Run: headless pygame with SDL's dummy video driver; simulated clock (each Clock.tick advances the game by its frame time, no real sleeping); random seed 0; keys injected as events and as key.get_pressed() state; mouse plan: one left click at the window centre at the start of phase 2, then a move to the lower-right quarter at the start of phase 3.
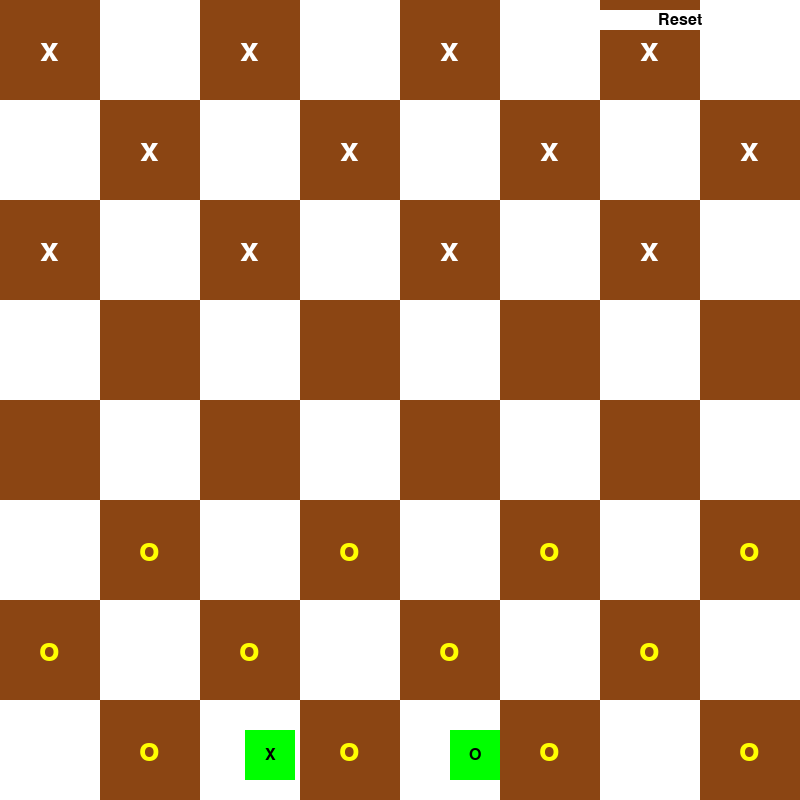
Frame 1 of 4 · flips 1–60 · no input
Frame 2 of 4 · flips 61–180 · clicked the window centre · tapped SPACE, RETURN · held RIGHT (→), D · screen unchanged from frame 1, image omitted
Frame 3 of 4 · flips 181–300 · moved the mouse to the lower-right quarter · held DOWN (↓), S · screen unchanged from frame 2, image omitted
Frame 4 of 4 · flips 301–420 · held LEFT (←), A, UP (↑), W · screen unchanged from frame 3, image omitted

The pygame program that drew these frames:

import pygame
import random
from math import inf



WHITE = (255, 255, 255)
GREEN = (0, 255, 0)
RED = (255, 0, 0)
BLUE = (0, 0, 255)
YELLOW = (255, 255, 0)
TRANS = (1, 2, 3)
BROWN = (139, 69, 19)
BLACK = (0, 0, 0)

WIDTH = 800
HEIGHT = 800
MARK_SIZE = 50

SIDE_BUTTON_POS = (WIDTH // 2 - 100, HEIGHT - 70)
SIDE_BUTTON_SIZE = (200, 50)
RESET_BUTTON_COLOR = (255, 255, 255)
X_BUTTON_POS = (WIDTH // 2 - 155, HEIGHT - 70)
O_BUTTON_POS = (WIDTH // 2 + 50, HEIGHT - 70)
BUTTON_SIZE = (50, 50)

def draw_reset_button(screen):
    reset_button_rect = pygame.Rect(WIDTH / 2 - 50, HEIGHT + 10, 100, 40)
    pygame.draw.rect(screen, BROWN, reset_button_rect)
    pygame.draw.rect(screen, WHITE, reset_button_rect, 5)
    font = pygame.font.SysFont('Calibri', 20, True)
    reset_text = font.render('RESET', True, WHITE)
    screen.blit(reset_text, [WIDTH / 2 - reset_text.get_width() / 2, HEIGHT + 20])



def draw_side_button(screen):
    font = pygame.font.SysFont('Calibri', 24, True, False)
    x_button = font.render("X", True, WHITE)
    o_button = font.render("O", True, WHITE)
    screen.blit(x_button, (WIDTH + 50, 50))
    screen.blit(o_button, (WIDTH + 150, 50))


def draw_buttons(screen):
    font = pygame.font.SysFont('Calibri', 24, False, False)

    reset_button_rect = pygame.Rect(WIDTH - 220, 10, 200, 20)
    pygame.draw.rect(screen, RESET_BUTTON_COLOR, reset_button_rect,50)
    reset_text = font.render('Reset', True, BLACK)
    reset_text_rect = reset_text.get_rect(center=reset_button_rect.center)
    screen.blit(reset_text, reset_text_rect)

    x_button_rect = pygame.Rect(X_BUTTON_POS, BUTTON_SIZE)
    pygame.draw.rect(screen, GREEN, x_button_rect)
    x_text = font.render("X", True, BLACK)
    x_text_rect = x_text.get_rect(center=x_button_rect.center)
    screen.blit(x_text, x_text_rect)

    o_button_rect = pygame.Rect(O_BUTTON_POS, BUTTON_SIZE)
    pygame.draw.rect(screen, GREEN, o_button_rect)
    o_text = font.render("O", True, BLACK)
    o_text_rect = o_text.get_rect(center=o_button_rect.center)
    screen.blit(o_text, o_text_rect)



class Game:

    def minimax(self, depth, maximizing_player, alpha, beta):
        if depth == 0 or self.check_winner() is not None:
            return self.heuristic()

        if maximizing_player:
            max_eval = -inf
            for row in range(8):
                for col in range(8):
                    if self.game_board[row][col].lower() == self.players[self.turn % 2]:
                        for move in self.get_valid_moves(row, col):
                            self.make_move(row, col, move[0], move[1], move[2])
                            eval = self.minimax(depth - 1, False, alpha, beta)
                            self.undo_move(row, col, move[0], move[1], move[2])
                            max_eval = max(max_eval, eval)
                            alpha = max(alpha, eval)
                            if beta <= alpha:
                                break
            return max_eval
        else:
            min_eval = inf
            for row in range(8):
                for col in range(8):
                    if self.game_board[row][col].lower() == self.players[(self.turn + 1) % 2]:
                        for move in self.get_valid_moves(row, col):
                            self.make_move(row, col, move[0], move[1], move[2])
                            eval = self.minimax(depth - 1, True, alpha, beta)
                            self.undo_move(row, col, move[0], move[1], move[2])
                            min_eval = min(min_eval, eval)
                            beta = min(beta, eval)
                            if beta <= alpha:
                                break
            return min_eval

    def ai_make_move(self, depth=3):
        best_eval = -inf
        best_move = None
        for row in range(8):
            for col in range(8):
                if self.game_board[row][col].lower() == self.players[self.turn % 2]:
                    for move in self.get_valid_moves(row, col):
                        self.make_move(row, col, move[0], move[1], move[2])
                        eval = self.minimax(depth - 1, False, -inf, inf)
                        self.undo_move(row, col, move[0], move[1], move[2])
                        if eval > best_eval:
                            best_eval = eval
                            best_move = (row, col, move[0], move[1], move[2])

        if best_move:
            self.play(self.players[self.turn % 2], (best_move[0], best_move[1]), best_move[2], best_move[3], best_move[4])

    def heuristic(self):

        ai_pieces = sum(
            [row.count(self.players[self.turn % 2]) + row.count(self.players[self.turn % 2].upper()) for row in
             self.game_board])
        opp_pieces = sum(
            [row.count(self.players[(self.turn + 1) % 2]) + row.count(self.players[(self.turn + 1) % 2].upper()) for row
             in self.game_board])
        return ai_pieces - opp_pieces

    def get_valid_moves(self, from_row, from_col):
        moves = []
        for dr in [-2, -1, 1, 2]:
            for dc in [-2, -1, 1, 2]:
                to_row, to_col = from_row + dr, from_col + dc
                if 0 <= to_row < 8 and 0 <= to_col < 8:
                    move = self.is_valid_move(self.game_board[from_row][from_col].lower(), [from_row, from_col], to_row,
                                              to_col)
                    if move[0]:
                        moves.append((to_row, to_col, move[1]))
        return moves

    def make_move(self, from_row, from_col, to_row, to_col, jumped_piece):
        self.game_board[to_row][to_col] = self.game_board[from_row][from_col]
        self.game_board[from_row][from_col] = '-'
        if jumped_piece is not None:
            self.game_board[jumped_piece[0]][jumped_piece[1]] = '-'

    def undo_move(self, from_row, from_col, to_row, to_col, jumped_piece):
        self.game_board[from_row][from_col] = self.game_board[to_row][to_col]
        self.game_board[to_row][to_col] = '-'
        if jumped_piece is not None:
            if self.game_board[from_row][from_col].lower() == 'x':
                self.game_board[jumped_piece[0]][jumped_piece[1]] = 'o'
            else:
                self.game_board[jumped_piece[0]][jumped_piece[1]] = 'x'

    def reset_board(self):
        self.game_board = [['x', '-', 'x', '-', 'x', '-', 'x', '-'],
                           ['-', 'x', '-', 'x', '-', 'x', '-', 'x'],
                           ['x', '-', 'x', '-', 'x', '-', 'x', '-'],
                           ['-', '-', '-', '-', '-', '-', '-', '-'],
                           ['-', '-', '-', '-', '-', '-', '-', '-'],
                           ['-', 'o', '-', 'o', '-', 'o', '-', 'o'],
                           ['o', '-', 'o', '-', 'o', '-', 'o', '-'],
                           ['-', 'o', '-', 'o', '-', 'o', '-', 'o']]

    def __init__(self):

        self.status = 'playing'
        self.turn = random.randrange(2)
        self.players = ['x', 'o']
        self.selected_token = None
        self.jumping = False
        pygame.display.set_caption("%s's turn" % self.players[self.turn % 2])
        self.game_board = [['x', '-', 'x', '-', 'x', '-', 'x', '-'],
                           ['-', 'x', '-', 'x', '-', 'x', '-', 'x'],
                           ['x', '-', 'x', '-', 'x', '-', 'x', '-'],
                           ['-', '-', '-', '-', '-', '-', '-', '-'],
                           ['-', '-', '-', '-', '-', '-', '-', '-'],
                           ['-', 'o', '-', 'o', '-', 'o', '-', 'o'],
                           ['o', '-', 'o', '-', 'o', '-', 'o', '-'],
                           ['-', 'o', '-', 'o', '-', 'o', '-', 'o']]

    def evaluate_click(self, mouse_pos):
        if WIDTH - 220 < mouse_pos[0] < WIDTH - 20 and 10 < mouse_pos[1] < 60:
            self.reset_board()
            return
        if self.status == 'playing':
            row, column = get_clicked_row(mouse_pos), get_clicked_column(mouse_pos)
            if self.selected_token:
                move = self.is_valid_move(self.players[self.turn % 2], self.selected_token, row, column)
                if move[0]:
                    self.play(self.players[self.turn % 2], self.selected_token, row, column, move[1])
                elif row == self.selected_token[0] and column == self.selected_token[1]:
                    self.selected_token = None
                    if self.jumping:
                        self.jumping = False
                        self.next_turn()
                else:
                    print()
                    'invalid move'
            else:
                if self.game_board[row][column].lower() == self.players[self.turn % 2]:
                    self.selected_token = [row, column]
            if pygame.mouse.get_pressed()[0]:
                if WIDTH - 50 < mouse_pos[0] < WIDTH - 10 and 0 < mouse_pos[1] < 40:
                    self.__init__()
                elif WIDTH - 150 < mouse_pos[0] < WIDTH - 10 and 0 < mouse_pos[1] < 40:
                    self.players = ['x', 'o'] if self.players == ['o', 'x'] else ['o', 'x']
                    self.turn += 1
                    pygame.display.set_caption("%s's turn" % self.players[self.turn % 2])
        elif self.status == 'game over':
            self.__init__()

    def is_valid_move(self, player, token_location, to_row, to_col):

        from_row = token_location[0]
        from_col = token_location[1]
        token_char = self.game_board[from_row][from_col]
        if self.game_board[to_row][to_col] != '-':
            return False, None
        if (((token_char.isupper() and abs(from_row - to_row) == 1) or (player == 'x' and to_row - from_row == 1) or
             (player == 'o' and from_row - to_row == 1)) and abs(from_col - to_col) == 1) and not self.jumping:
            return True, None
        if (((token_char.isupper() and abs(from_row - to_row) == 2) or (player == 'x' and to_row - from_row == 2) or
             (player == 'o' and from_row - to_row == 2)) and abs(from_col - to_col) == 2):
            jump_row = int((to_row - from_row) / 2 + from_row)
            jump_col = int((to_col - from_col) / 2 + from_col)

            if self.game_board[jump_row][jump_col].lower() not in [player, '-']:
                return True, [jump_row, jump_col]
        return False, None

    def play(self, player, token_location, to_row, to_col, jump):

        from_row = token_location[0]
        from_col = token_location[1]
        token_char = self.game_board[from_row][from_col]
        self.game_board[to_row][to_col] = token_char
        self.game_board[from_row][from_col] = '-'
        if (player == 'x' and to_row == 7) or (player == 'o' and to_row == 0):
            self.game_board[to_row][to_col] = token_char.upper()
        if jump:
            self.game_board[jump[0]][jump[1]] = '-'
            self.selected_token = [to_row, to_col]
            self.jumping = True
        else:
            self.selected_token = None
            self.next_turn()
        winner = self.check_winner()
        if winner is None:
            pygame.display.set_caption("%s's turn" % self.players[self.turn % 2])
        elif winner == 'draw':
            pygame.display.set_caption("It's a stalemate! Click to start again")
            self.status = 'game over'
        else:
            pygame.display.set_caption("%s wins! Click to start again" % winner)
            self.status = 'game over'

    def next_turn(self):
        self.turn += 1
        pygame.display.set_caption("%s's turn" % self.players[self.turn % 2])

    def check_winner(self):

        x = sum([row.count('x') + row.count('X') for row in self.game_board])
        if x == 0:
            return 'o'
        o = sum([row.count('o') + row.count('O') for row in self.game_board])
        if o == 0:
            return 'x'
        if x == 1 and o == 1:
            return 'draw'
        return None

    def draw(self, screen):
        for r in range(len(self.game_board)):
            for c in range(len(self.game_board[r])):
                x = c * WIDTH / 8
                y = r * HEIGHT / 8
                if (r + c) % 2 == 0:
                    color = BROWN
                else:
                    color = WHITE
                pygame.draw.rect(screen, color, [x, y, WIDTH / 8, HEIGHT / 8])
                mark = self.game_board[r][c]
                if self.players[self.turn % 2] == mark.lower():
                    color = YELLOW
                else:
                    color = WHITE
                if self.selected_token:
                    if self.selected_token[0] == r and self.selected_token[1] == c:
                        color = RED
                if mark != '-':
                    font = pygame.font.SysFont('Calibri', MARK_SIZE, False, False)
                    mark_text = font.render(self.game_board[r][c], True, color)
                    x = c * WIDTH / 8 + WIDTH / 16
                    y = r * HEIGHT / 8 + HEIGHT / 16
                    screen.blit(mark_text, [x - mark_text.get_width() / 2, y - mark_text.get_height() / 2])

        draw_side_button(screen)
        draw_buttons(screen)


def get_clicked_column(mouse_pos):
    x = mouse_pos[0]
    for i in range(1, 8):
        if x < i * WIDTH / 8:
            return i - 1
    return 7


def get_clicked_row(mouse_pos):
    y = mouse_pos[1]
    for i in range(1, 8):
        if y < i * HEIGHT / 8:
            return i - 1
    return 7



pygame.init()
pygame.display.init()

size = (WIDTH, HEIGHT)
screen = pygame.display.set_mode(size)


game = Game()


done = False


clock = pygame.time.Clock()


# game loop:
while not done:
    for event in pygame.event.get():
        if event.type == pygame.QUIT:
            done = True
        if event.type == pygame.MOUSEBUTTONDOWN:
            mouse_x, mouse_y = pygame.mouse.get_pos()


            if (X_BUTTON_POS[0] <= mouse_x <= X_BUTTON_POS[0] + BUTTON_SIZE[0] and
                    X_BUTTON_POS[1] <= mouse_y <= X_BUTTON_POS[1] + BUTTON_SIZE[1]):
                game.players = ['x', 'o']
                game.turn = 0
                game.reset_board()
                pygame.display.set_caption("%s's turn" % game.players[game.turn % 2])


            elif (O_BUTTON_POS[0] <= mouse_x <= O_BUTTON_POS[0] + BUTTON_SIZE[0] and
                  O_BUTTON_POS[1] <= mouse_y <= O_BUTTON_POS[1] + BUTTON_SIZE[1]):
                game.players = ['o', 'x']
                game.turn = 0
                game.reset_board()
                pygame.display.set_caption("%s's turn" % game.players[game.turn % 2])

            else:
                game.evaluate_click((mouse_x, mouse_y))
            if game.players[game.turn % 2] == 'x':
                game.ai_make_move()
    screen.fill(BLACK)
    game.draw(screen)
    pygame.display.flip()
    clock.tick(60)

pygame.quit()
